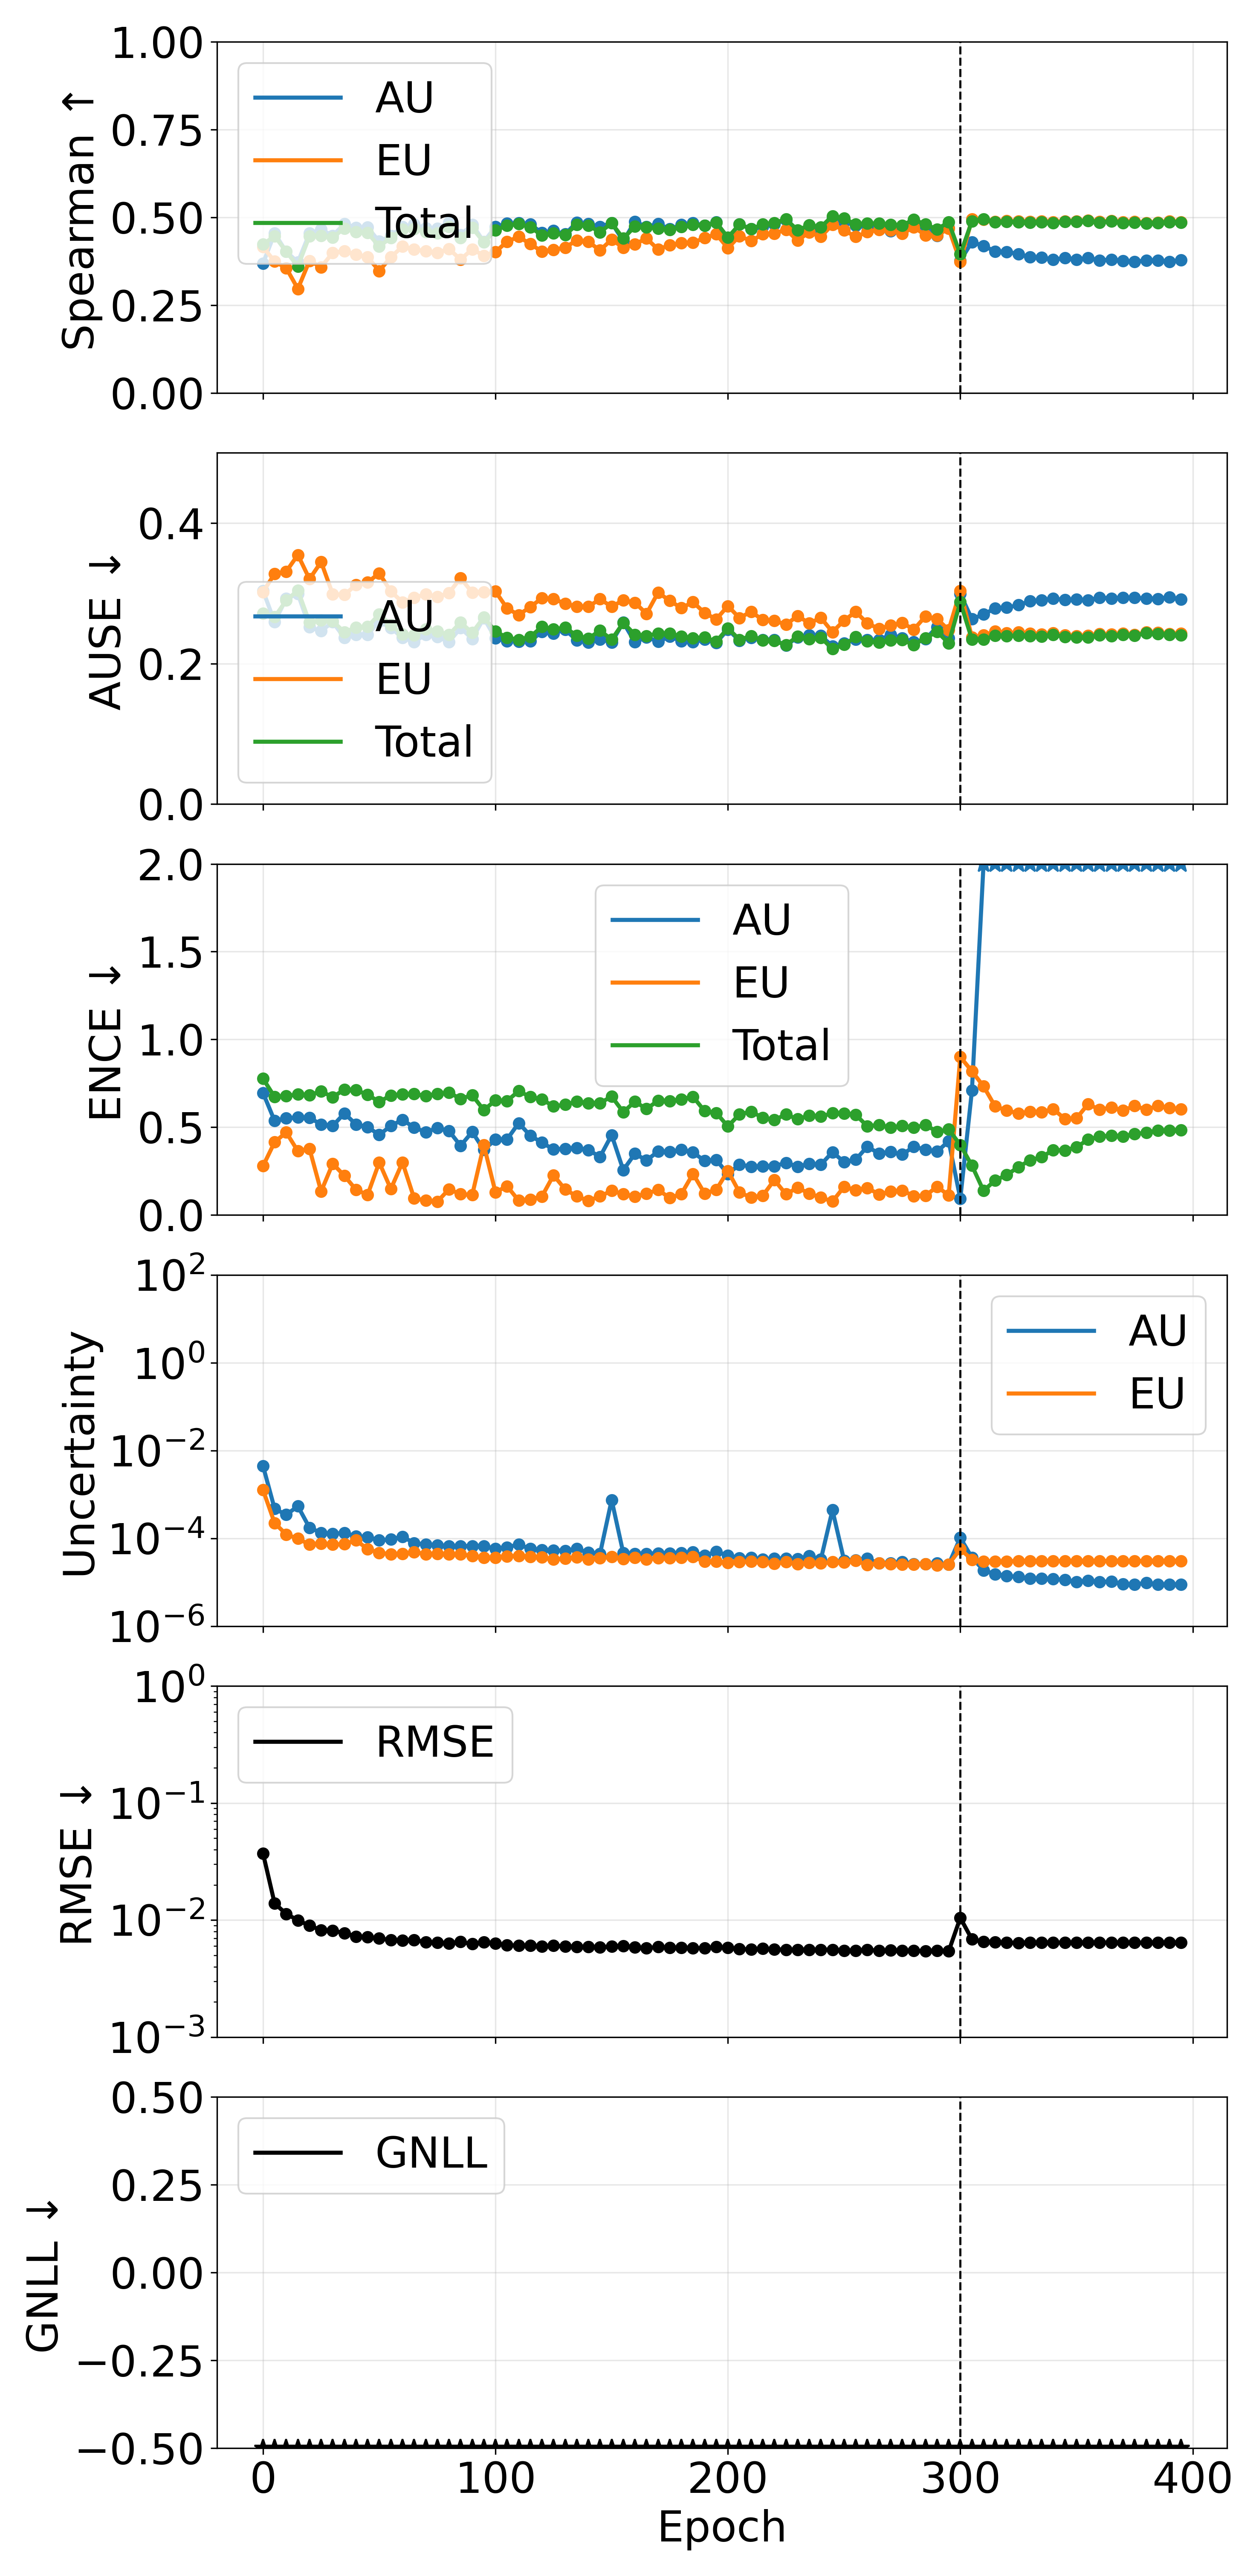

The table this chart was drawn from, first rows:
phase, source_epoch, epoch, pearson_aleatoric, pearson_epistemic, pearson_total, spearman_aleatoric, spearman_epistemic, spearman_total, ause_aleatoric, ause_epistemic, ause_total, ence_aleatoric, ence_epistemic, ence_total, magnitude_aleatoric, magnitude_epistemic, magnitude_total, rmse_e_atom, nll_energy
pretrain, 0, 0, 0.7397, 0.8401, 0.7754, 0.3689, 0.4159, 0.423, 0.3037, 0.3018, 0.2714, 0.6962, 0.2791, 0.7766, 0.00447, 0.001267, 0.005737, 0.03716, -1.801
pretrain, 5, 5, 0.2269, 0.185, 0.2146, 0.4545, 0.3745, 0.447, 0.2593, 0.3278, 0.2663, 0.5365, 0.4155, 0.6731, 0.0004714, 0.0002223, 0.0006937, 0.01389, -2.878
pretrain, 10, 10, 0.1698, 0.1754, 0.1751, 0.4024, 0.3556, 0.4024, 0.2923, 0.3311, 0.2899, 0.5508, 0.4709, 0.6773, 0.0003446, 0.0001224, 0.000467, 0.0113, -3.089
pretrain, 15, 15, 0.02636, 0.1831, 0.03121, 0.3725, 0.2966, 0.3604, 0.2992, 0.3547, 0.3043, 0.5563, 0.364, 0.6881, 0.0005384, 9.846558621858549e-05, 0.0006369, 0.009973, -3.218
pretrain, 20, 20, 0.2595, 0.2006, 0.2527, 0.4551, 0.3763, 0.4467, 0.2517, 0.3203, 0.2587, 0.5545, 0.3779, 0.6841, 0.0001745, 7.224547705917076e-05, 0.0002468, 0.008968, -3.379
pretrain, 25, 25, 0.3037, 0.1395, 0.29, 0.4655, 0.3584, 0.4482, 0.2462, 0.3446, 0.2616, 0.5163, 0.1346, 0.7044, 0.0001336, 7.548319921113944e-05, 0.0002091, 0.008217, -3.438
pretrain, 30, 30, 0.3308, 0.1922, 0.3128, 0.4479, 0.3993, 0.443, 0.2592, 0.2988, 0.2603, 0.5079, 0.2926, 0.672, 0.0001272, 7.25667407735466e-05, 0.0001998, 0.008109, -3.49
pretrain, 35, 35, 0.3213, 0.2593, 0.3127, 0.4815, 0.404, 0.4687, 0.2365, 0.2978, 0.2446, 0.5794, 0.2239, 0.7147, 0.0001321, 7.370917324574122e-05, 0.0002058, 0.007762, -3.53
pretrain, 40, 40, 0.3217, 0.07462, 0.2029, 0.4714, 0.3939, 0.4581, 0.2409, 0.3119, 0.2516, 0.5165, 0.1446, 0.7122, 0.0001121, 8.979133958888951e-05, 0.0002019, 0.007245, -3.582
pretrain, 45, 45, 0.2705, 0.1908, 0.264, 0.4716, 0.3871, 0.4559, 0.2413, 0.3156, 0.2524, 0.5018, 0.1154, 0.6853, 0.000107, 5.7279872875840284e-05, 0.0001643, 0.00719, -3.628
pretrain, 50, 50, 0.2853, 0.2237, 0.2956, 0.4314, 0.3475, 0.4174, 0.2597, 0.3286, 0.2702, 0.4566, 0.2996, 0.6453, 9.015366101938525e-05, 4.6858366985413796e-05, 0.000137, 0.006964, -3.676
pretrain, 55, 55, 0.1609, 0.1321, 0.1605, 0.4475, 0.3868, 0.442, 0.2508, 0.3027, 0.255, 0.5083, 0.1486, 0.6815, 9.449540255097417e-05, 4.343745647230293e-05, 0.0001379, 0.006756, -3.715
pretrain, 60, 60, 0.1752, 0.1933, 0.1831, 0.4731, 0.4171, 0.466, 0.2368, 0.2874, 0.2417, 0.5429, 0.2999, 0.6874, 0.0001087, 4.413194332573482e-05, 0.0001528, 0.0067, -3.729
pretrain, 65, 65, 0.4254, 0.2558, 0.4206, 0.48, 0.4091, 0.4675, 0.231, 0.2936, 0.2401, 0.4985, 0.09651, 0.6892, 7.842589087365013e-05, 4.891621293512571e-05, 0.0001273, 0.006769, -3.711
pretrain, 70, 70, 0.3249, 0.2462, 0.3332, 0.469, 0.4035, 0.4584, 0.241, 0.2988, 0.249, 0.4729, 0.08258, 0.6793, 7.207965160429922e-05, 4.3771351002530994e-05, 0.0001159, 0.00649, -3.747
pretrain, 75, 75, 0.4275, 0.2502, 0.4181, 0.4684, 0.3996, 0.4547, 0.2381, 0.2949, 0.246, 0.4955, 0.0766, 0.6899, 6.875881016472703e-05, 4.484644992631786e-05, 0.0001136, 0.006409, -3.755
pretrain, 80, 80, 0.3851, 0.3103, 0.3975, 0.4856, 0.41, 0.4734, 0.2308, 0.3005, 0.2409, 0.4794, 0.1469, 0.6976, 6.644683943413838e-05, 4.3326001635182364e-05, 0.0001098, 0.00634, -3.756
pretrain, 85, 85, 0.4007, 0.2564, 0.4, 0.45, 0.3801, 0.4419, 0.2506, 0.3218, 0.2587, 0.3947, 0.1193, 0.6624, 6.692401612354843e-05, 4.326903152157001e-05, 0.0001102, 0.00652, -3.747
pretrain, 90, 90, 0.3407, 0.1953, 0.3413, 0.4795, 0.4092, 0.4706, 0.2352, 0.3012, 0.2438, 0.4738, 0.1142, 0.6829, 6.645177978020001e-05, 3.9734832935306484e-05, 0.0001062, 0.006246, -3.8
pretrain, 95, 95, 0.396, 0.1637, 0.3751, 0.4309, 0.3912, 0.4292, 0.2646, 0.3019, 0.2659, 0.3713, 0.3988, 0.598, 6.6740392853726e-05, 3.640860311441884e-05, 0.0001031, 0.006506, -3.821
pretrain, 100, 100, 0.3564, 0.25, 0.3594, 0.4729, 0.4016, 0.4635, 0.236, 0.3028, 0.2458, 0.43, 0.1303, 0.6531, 5.774641393751153e-05, 3.6682524306725096e-05, 9.442893824991188e-05, 0.006307, -3.828
pretrain, 105, 105, 0.3284, 0.156, 0.2992, 0.4827, 0.4311, 0.4766, 0.2317, 0.2786, 0.2367, 0.4308, 0.1645, 0.6503, 6.276997059881524e-05, 3.9193549179888125e-05, 0.000102, 0.006126, -3.866
pretrain, 110, 110, 0.4053, 0.2403, 0.4006, 0.4843, 0.4447, 0.4817, 0.2315, 0.2692, 0.234, 0.524, 0.08251, 0.7062, 7.220059384612796e-05, 3.96833541084186e-05, 0.0001119, 0.006039, -3.824
pretrain, 115, 115, 0.3638, 0.2185, 0.3528, 0.4806, 0.4244, 0.4722, 0.2318, 0.2807, 0.2381, 0.4525, 0.08897, 0.673, 5.7825773237741485e-05, 3.826858366168267e-05, 9.609435691926592e-05, 0.006067, -3.859
pretrain, 120, 120, 0.4439, 0.2161, 0.4303, 0.4559, 0.4027, 0.4488, 0.2455, 0.293, 0.2524, 0.4128, 0.1061, 0.6591, 5.431315264817385e-05, 3.7292343951394284e-05, 9.160549665278268e-05, 0.005984, -3.86
pretrain, 125, 125, 0.4545, 0.2277, 0.4465, 0.4618, 0.4078, 0.4551, 0.243, 0.292, 0.2486, 0.3737, 0.2269, 0.6192, 5.347133263590422e-05, 3.29085831622649e-05, 8.637991579193112e-05, 0.006082, -3.886
pretrain, 130, 130, 0.3796, 0.2273, 0.3694, 0.4526, 0.4142, 0.4502, 0.2484, 0.2853, 0.2513, 0.3783, 0.1461, 0.6285, 5.211704111371546e-05, 3.43869580664284e-05, 8.650399911874956e-05, 0.005939, -3.903
pretrain, 135, 135, 0.2588, 0.1924, 0.2566, 0.4856, 0.4349, 0.4792, 0.233, 0.2813, 0.2397, 0.3821, 0.107, 0.6455, 5.7716536333223304e-05, 3.689251297119426e-05, 9.460904925366777e-05, 0.005924, -3.902
pretrain, 140, 140, 0.4382, 0.2258, 0.4274, 0.4818, 0.4304, 0.4767, 0.2298, 0.2811, 0.2356, 0.3707, 0.08168, 0.6379, 4.712397671951749e-05, 3.347554155997898e-05, 8.059951822068797e-05, 0.005904, -3.907
pretrain, 145, 145, 0.4068, 0.243, 0.3942, 0.4736, 0.4063, 0.4579, 0.2344, 0.2917, 0.2471, 0.3318, 0.107, 0.638, 4.4562562173127844e-05, 3.554862228943023e-05, 8.01111844303341e-05, 0.00584, -3.919
pretrain, 150, 150, 0.09826, 0.1627, 0.09974, 0.4846, 0.4371, 0.4836, 0.2303, 0.281, 0.2341, 0.4559, 0.1388, 0.6755, 0.0007493, 3.819144386434459e-05, 0.0007875, 0.005964, -3.895
pretrain, 155, 155, 0.5029, 0.1875, 0.4484, 0.4327, 0.4134, 0.4399, 0.2586, 0.2902, 0.258, 0.2561, 0.1204, 0.5865, 4.6154403830146296e-05, 3.394909648075043e-05, 8.010350025249863e-05, 0.006016, -3.915
pretrain, 160, 160, 0.4479, 0.2169, 0.4415, 0.4878, 0.424, 0.4742, 0.2305, 0.2867, 0.2412, 0.3494, 0.1058, 0.6462, 4.485661207413614e-05, 3.645811657162653e-05, 8.131472863066847e-05, 0.005862, -3.916
pretrain, 165, 165, 0.1655, 0.2195, 0.1829, 0.4733, 0.44, 0.4723, 0.2376, 0.2709, 0.2395, 0.3119, 0.1219, 0.6042, 4.487383736486663e-05, 3.321776427201371e-05, 7.809160155212339e-05, 0.005774, -3.975
pretrain, 170, 170, 0.2777, 0.2036, 0.2949, 0.4818, 0.4086, 0.4688, 0.2313, 0.3012, 0.2427, 0.3624, 0.144, 0.6521, 4.564039801767649e-05, 3.588374530003193e-05, 8.152414339339884e-05, 0.005894, -3.909
pretrain, 175, 175, 0.468, 0.2293, 0.4653, 0.4666, 0.4215, 0.4653, 0.2384, 0.2893, 0.2426, 0.3604, 0.09711, 0.6496, 4.5837873188911546e-05, 3.524736411870549e-05, 8.108523740304918e-05, 0.005817, -3.912
pretrain, 180, 180, 0.5161, 0.2761, 0.5111, 0.4792, 0.4265, 0.4728, 0.2319, 0.2792, 0.2386, 0.3722, 0.1207, 0.6592, 4.633696748926468e-05, 3.614045267714573e-05, 8.24774202102617e-05, 0.005816, -3.915
pretrain, 185, 185, 0.3989, 0.2465, 0.4051, 0.4836, 0.4287, 0.4791, 0.2305, 0.2875, 0.2364, 0.3566, 0.2349, 0.6743, 4.84300483875677e-05, 3.777562607998334e-05, 8.620567450330781e-05, 0.005742, -3.9
pretrain, 190, 190, 0.4536, 0.2559, 0.4497, 0.4772, 0.4411, 0.4765, 0.2341, 0.2721, 0.2373, 0.3092, 0.1233, 0.5922, 4.042656498508222e-05, 2.9528464604205737e-05, 6.995502956785458e-05, 0.005767, -3.985
pretrain, 195, 195, 0.09246, 0.1916, 0.09824, 0.4861, 0.4524, 0.4853, 0.2295, 0.2631, 0.2314, 0.3147, 0.144, 0.5821, 4.940922501148179e-05, 2.982444987641827e-05, 7.923367478657383e-05, 0.005887, -3.988
pretrain, 200, 200, 0.1004, 0.2547, 0.1106, 0.4407, 0.4123, 0.443, 0.2485, 0.282, 0.2503, 0.2338, 0.2513, 0.5052, 4.062553367510645e-05, 2.7684758024053623e-05, 6.831029206866332e-05, 0.005809, -3.997
pretrain, 205, 205, 0.4466, 0.1805, 0.4369, 0.4805, 0.4471, 0.4799, 0.2326, 0.2649, 0.234, 0.288, 0.1289, 0.5741, 3.577062455520718e-05, 2.9177574519647465e-05, 6.494819904615269e-05, 0.00568, -4.017
pretrain, 210, 210, 0.5153, 0.2387, 0.5059, 0.4671, 0.4327, 0.467, 0.2368, 0.2739, 0.2394, 0.2758, 0.1004, 0.589, 3.6109831084963845e-05, 2.9431419365769216e-05, 6.55412504244032e-05, 0.005598, -4.011
pretrain, 215, 215, 0.5139, 0.2397, 0.4967, 0.4749, 0.4523, 0.48, 0.2338, 0.262, 0.2334, 0.2773, 0.1105, 0.5549, 3.324697581849705e-05, 2.8780523931257563e-05, 6.202749978938755e-05, 0.005714, -4.042
pretrain, 220, 220, 0.4522, 0.2748, 0.4581, 0.4811, 0.4541, 0.4847, 0.2337, 0.261, 0.2322, 0.2787, 0.1999, 0.5418, 3.4750686789220707e-05, 2.657665447120735e-05, 6.132734131225334e-05, 0.005627, -4.052
pretrain, 225, 225, 0.4371, 0.2937, 0.4457, 0.4922, 0.4651, 0.4946, 0.2258, 0.2555, 0.2264, 0.2979, 0.1188, 0.5736, 3.4922043599640346e-05, 2.8710535705668578e-05, 6.363257940673066e-05, 0.005592, -4.038
pretrain, 230, 230, 0.4236, 0.2985, 0.43, 0.4606, 0.434, 0.4637, 0.2375, 0.2678, 0.2388, 0.2764, 0.1563, 0.546, 3.423920109241408e-05, 2.5998839799897267e-05, 6.023804090608792e-05, 0.005585, -4.05
pretrain, 235, 235, 0.4107, 0.22, 0.4029, 0.4638, 0.458, 0.4777, 0.2406, 0.2574, 0.2348, 0.2924, 0.1225, 0.5675, 4.0016718856977604e-05, 2.7960063516692343e-05, 6.797678245646693e-05, 0.005587, -4.059
pretrain, 240, 240, 0.4764, 0.2641, 0.4718, 0.465, 0.4448, 0.4723, 0.2396, 0.2652, 0.237, 0.2868, 0.1003, 0.5606, 3.290482100363988e-05, 2.714689257481041e-05, 6.005171355703624e-05, 0.005592, -4.048
pretrain, 245, 245, 0.03615, 0.2482, 0.03753, 0.4958, 0.4797, 0.504, 0.2248, 0.245, 0.2208, 0.3587, 0.07749, 0.5809, 0.0004403, 2.877049845937222e-05, 0.000469, 0.005596, -4.062
pretrain, 250, 250, 0.5245, 0.2518, 0.5181, 0.4876, 0.4633, 0.497, 0.2286, 0.2613, 0.2268, 0.302, 0.161, 0.5794, 3.1343774462579856e-05, 2.8091404538445205e-05, 5.943517899188919e-05, 0.0055, -4.055
pretrain, 255, 255, 0.4113, 0.1642, 0.412, 0.4767, 0.4449, 0.48, 0.2346, 0.2737, 0.2379, 0.3155, 0.1426, 0.5712, 3.153445820987372e-05, 3.0928127828294695e-05, 6.246258608753124e-05, 0.005504, -4.056
pretrain, 260, 260, 0.09166, 0.244, 0.09775, 0.4744, 0.4581, 0.4827, 0.2336, 0.2575, 0.2317, 0.39, 0.1549, 0.5059, 3.4479728728263124e-05, 2.491573774827117e-05, 5.9395466299715735e-05, 0.005589, -4.102
pretrain, 265, 265, 0.4691, 0.287, 0.4789, 0.4707, 0.4648, 0.483, 0.2336, 0.2494, 0.2299, 0.35, 0.1178, 0.5134, 2.6891610371828845e-05, 2.6988240421259205e-05, 5.3879850849907596e-05, 0.005468, -4.099
pretrain, 270, 270, 0.5294, 0.3161, 0.5404, 0.461, 0.4639, 0.4795, 0.2411, 0.2544, 0.2334, 0.3591, 0.1339, 0.4978, 2.7323608135852737e-05, 2.5681757321291345e-05, 5.300536546878447e-05, 0.005507, -4.106
pretrain, 275, 275, 0.477, 0.3038, 0.4882, 0.4675, 0.4533, 0.4774, 0.236, 0.2579, 0.2335, 0.3447, 0.1403, 0.5077, 2.8975368668407098e-05, 2.5392822117368895e-05, 5.4368190831983155e-05, 0.005499, -4.105
pretrain, 280, 280, 0.5221, 0.3257, 0.534, 0.4822, 0.4722, 0.4939, 0.2307, 0.2486, 0.2267, 0.3896, 0.1088, 0.4983, 2.6219501261059577e-05, 2.559403665316438e-05, 5.18135379181831e-05, 0.005477, -4.123
pretrain, 285, 285, 0.4875, 0.2827, 0.497, 0.4746, 0.4493, 0.4799, 0.2347, 0.2672, 0.2364, 0.3727, 0.1102, 0.5134, 2.6186664761112296e-05, 2.5923550507318397e-05, 5.2110215310999594e-05, 0.005446, -4.102
pretrain, 290, 290, 0.531, 0.3356, 0.5419, 0.448, 0.4492, 0.4664, 0.252, 0.2634, 0.2452, 0.3615, 0.1619, 0.4749, 2.6894031218082546e-05, 2.4487903042749507e-05, 5.138193420859352e-05, 0.005496, -4.115
pretrain, 295, 295, 0.5048, 0.2342, 0.5046, 0.4693, 0.4687, 0.4862, 0.2363, 0.2479, 0.2291, 0.4208, 0.1125, 0.4879, 2.5367845945020237e-05, 2.559446820416781e-05, 5.096231416206592e-05, 0.005417, -4.141
... 20 more rows
